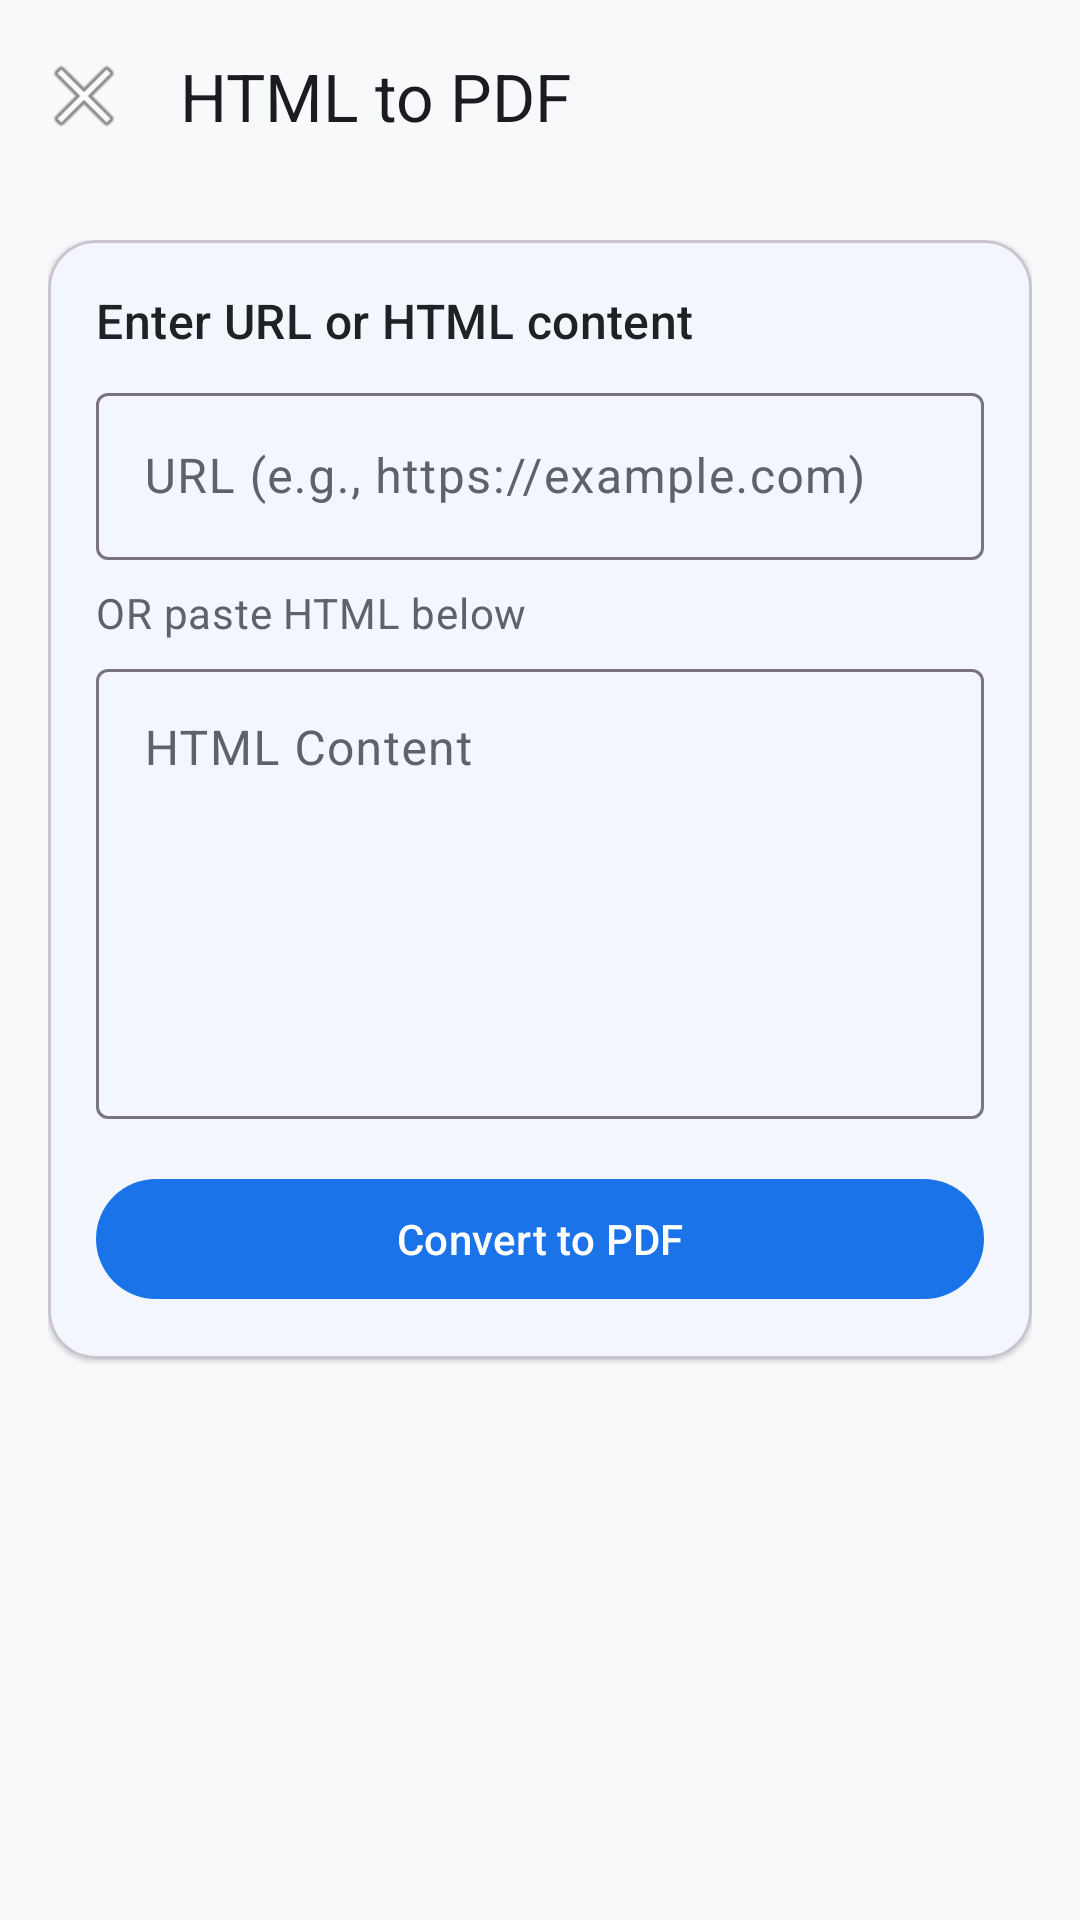

Reconstruct the res/layout file that produces this screen, plus the resources it refers to.
<!-- AndroidManifest.xml: application theme Theme.PDFox -->
<!-- res/layout/fragment_html_to_pdf.xml -->
<?xml version="1.0" encoding="utf-8"?>
<LinearLayout xmlns:android="http://schemas.android.com/apk/res/android"
    xmlns:app="http://schemas.android.com/apk/res-auto"
    android:layout_width="match_parent"
    android:layout_height="match_parent"
    android:orientation="vertical">

    <com.google.android.material.appbar.MaterialToolbar
        android:id="@+id/toolbar"
        android:layout_width="match_parent"
        android:layout_height="?attr/actionBarSize"
        app:navigationIcon="@android:drawable/ic_menu_close_clear_cancel"
        app:title="@string/tool_html_to_pdf" />

    <ScrollView
        android:layout_width="match_parent"
        android:layout_height="match_parent"
        android:fillViewport="true">

        <LinearLayout
            android:layout_width="match_parent"
            android:layout_height="wrap_content"
            android:orientation="vertical"
            android:padding="@dimen/spacing_medium">

            <com.google.android.material.card.MaterialCardView
                android:layout_width="match_parent"
                android:layout_height="wrap_content"
                app:cardCornerRadius="@dimen/card_corner_radius"
                app:cardElevation="@dimen/elevation_card">

                <LinearLayout
                    android:layout_width="match_parent"
                    android:layout_height="wrap_content"
                    android:orientation="vertical"
                    android:padding="@dimen/spacing_medium">

                    <TextView
                        android:layout_width="wrap_content"
                        android:layout_height="wrap_content"
                        android:text="Enter URL or HTML content"
                        android:textAppearance="?attr/textAppearanceTitleMedium"
                        android:textColor="@color/on_surface" />

                    <com.google.android.material.textfield.TextInputLayout
                        android:id="@+id/til_url"
                        style="@style/Widget.Material3.TextInputLayout.OutlinedBox"
                        android:layout_width="match_parent"
                        android:layout_height="wrap_content"
                        android:layout_marginTop="@dimen/spacing_small"
                        android:hint="URL (e.g., https://example.com)">

                        <com.google.android.material.textfield.TextInputEditText
                            android:id="@+id/et_url"
                            android:layout_width="match_parent"
                            android:layout_height="wrap_content"
                            android:inputType="textUri" />
                    </com.google.android.material.textfield.TextInputLayout>

                    <TextView
                        android:layout_width="wrap_content"
                        android:layout_height="wrap_content"
                        android:layout_marginTop="@dimen/spacing_small"
                        android:text="OR paste HTML below"
                        android:textAppearance="?attr/textAppearanceBodyMedium"
                        android:textColor="@color/on_surface_variant" />

                    <com.google.android.material.textfield.TextInputLayout
                        android:id="@+id/til_html"
                        style="@style/Widget.Material3.TextInputLayout.OutlinedBox"
                        android:layout_width="match_parent"
                        android:layout_height="wrap_content"
                        android:layout_marginTop="@dimen/spacing_xs"
                        android:hint="HTML Content">

                        <com.google.android.material.textfield.TextInputEditText
                            android:id="@+id/et_html"
                            android:layout_width="match_parent"
                            android:layout_height="150dp"
                            android:gravity="top"
                            android:inputType="textMultiLine" />
                    </com.google.android.material.textfield.TextInputLayout>

                    <com.google.android.material.button.MaterialButton
                        android:id="@+id/btn_convert"
                        android:layout_width="match_parent"
                        android:layout_height="wrap_content"
                        android:layout_marginTop="@dimen/spacing_medium"
                        android:text="Convert to PDF"
                        app:cornerRadius="@dimen/button_corner_radius" />
                </LinearLayout>
            </com.google.android.material.card.MaterialCardView>
        </LinearLayout>
    </ScrollView>
</LinearLayout>
<!-- resources referenced by this layout -->
<resources>
  <color name="on_surface">#202124</color>
  <color name="on_surface_variant">#5F6368</color>
  <dimen name="button_corner_radius">24dp</dimen>
  <dimen name="card_corner_radius">16dp</dimen>
  <dimen name="elevation_card">1dp</dimen>
  <dimen name="spacing_medium">16dp</dimen>
  <dimen name="spacing_small">8dp</dimen>
  <dimen name="spacing_xs">4dp</dimen>
  <string name="tool_html_to_pdf">HTML to PDF</string>
  <style name="Theme.PDFox" parent="Theme.Material3.Light.NoActionBar">
          
          <item name="colorPrimary">@color/primary</item>
          <item name="colorOnPrimary">@color/on_primary</item>
          <item name="colorPrimaryContainer">@color/primary_container</item>
          
          
          <item name="colorSecondary">@color/secondary</item>
          <item name="colorOnSecondary">@color/on_secondary</item>
          <item name="colorSecondaryContainer">@color/secondary_container</item>
          
          
          <item name="colorTertiary">@color/tertiary</item>
          <item name="colorOnTertiary">@color/on_tertiary</item>
          <item name="colorTertiaryContainer">@color/tertiary_container</item>
          
          
          <item name="colorError">@color/error</item>
          <item name="colorErrorContainer">@color/error_container</item>
          
          
          <item name="colorSurface">@color/surface</item>
          <item name="colorOnSurface">@color/on_surface</item>
          <item name="colorOnSurfaceVariant">@color/on_surface_variant</item>
          <item name="android:colorBackground">@color/background</item>
          
          
          <item name="android:statusBarColor">@android:color/transparent</item>
          <item name="android:navigationBarColor">@android:color/transparent</item>
          <item name="android:windowLightStatusBar">true</item>
          
          
          <item name="windowActionBar">false</item>
          <item name="windowNoTitle">true</item>
      </style>
  <color name="primary">#1A73E8</color>
  <color name="on_primary">#FFFFFF</color>
  <color name="primary_container">#D2E3FC</color>
  <color name="secondary">#EA4335</color>
  <color name="on_secondary">#FFFFFF</color>
  <color name="secondary_container">#FAD2CF</color>
  <color name="tertiary">#34A853</color>
  <color name="on_tertiary">#FFFFFF</color>
  <color name="tertiary_container">#CEEAD6</color>
  <color name="error">#D93025</color>
  <color name="error_container">#FCE8E6</color>
  <color name="surface">#FFFFFF</color>
  <color name="background">#F8F9FA</color>
</resources>
